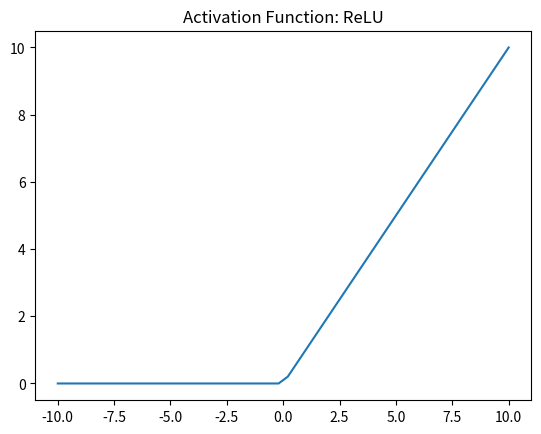
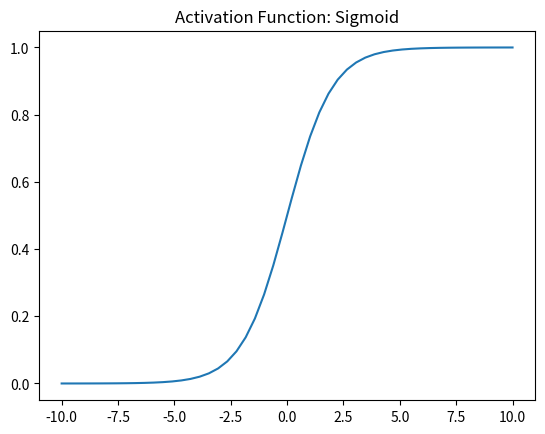
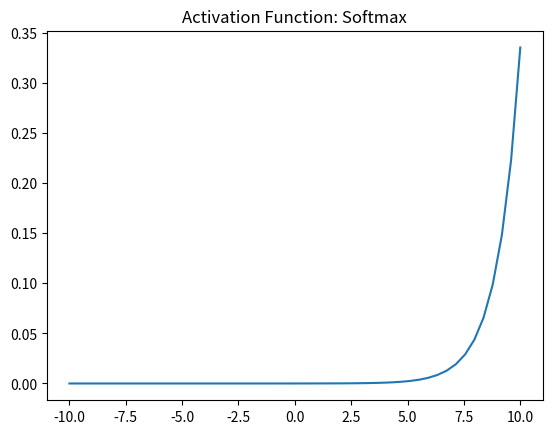

Reproduce these figures in Python, in order.
import numpy as np
import matplotlib.pyplot as plt
np.random.seed(1)

def Sigmoid(x):
    ''' It returns 1/(1+exp(-x)). where the values lies between zero and one '''
    return 1/(1+np.exp(-x))


def ReLU(x):
    ''' It returns zero if the input is less than zero otherwise it returns the given input. '''
    output = []
    for i in x:
        output.append(max(i,0))
    return output

def Softmax(x):
    ''' Compute softmax values for each sets of scores in x. '''
    return np.exp(x) / np.sum(np.exp(x), axis=0)

def Plot(title, name):
	x = np.linspace(-10, 10)
	if name == 'ReLU':
		plt.plot(x, ReLU(x))
	elif name == 'Sigmoid':
		plt.plot(x, Sigmoid(x))
	elif name == 'Softmax':
		plt.plot(x, Softmax(x))
	plt.axis('tight')
	plt.title(title)
	plt.savefig(name + '.png')
	plt.close()

Plot('Activation Function: ReLU', 'ReLU')
Plot('Activation Function: Sigmoid', 'Sigmoid')
Plot('Activation Function: Softmax', 'Softmax')
